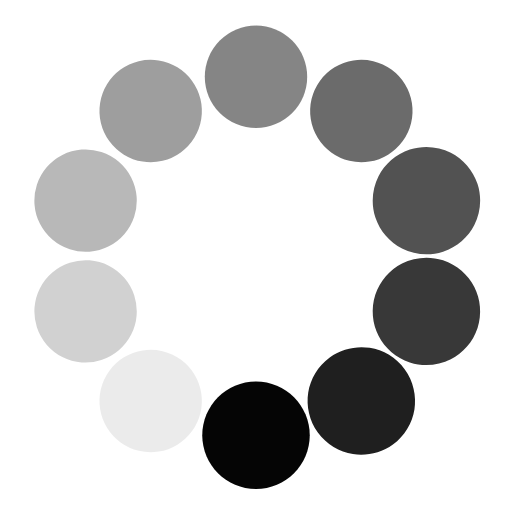
t = 0.00 s
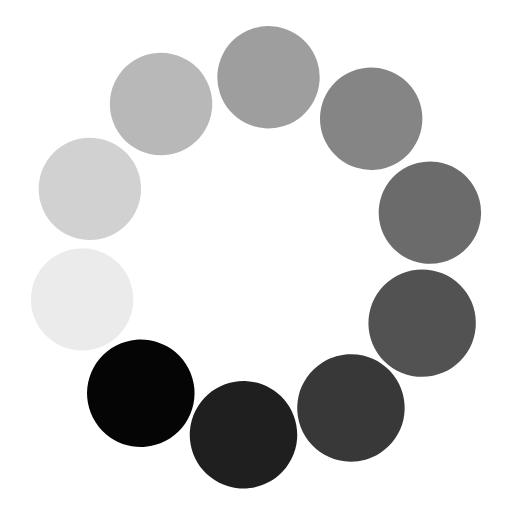
t = 0.09 s
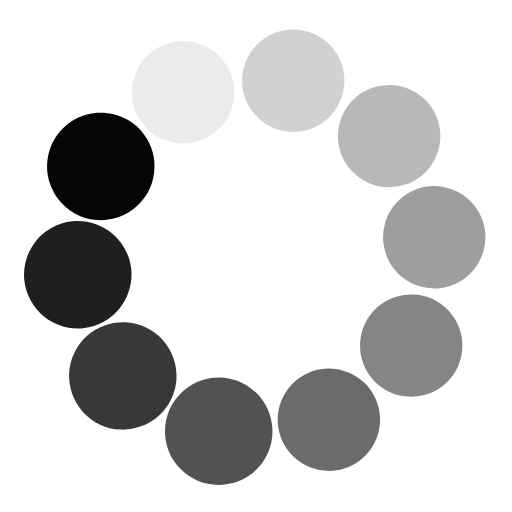
t = 0.20 s
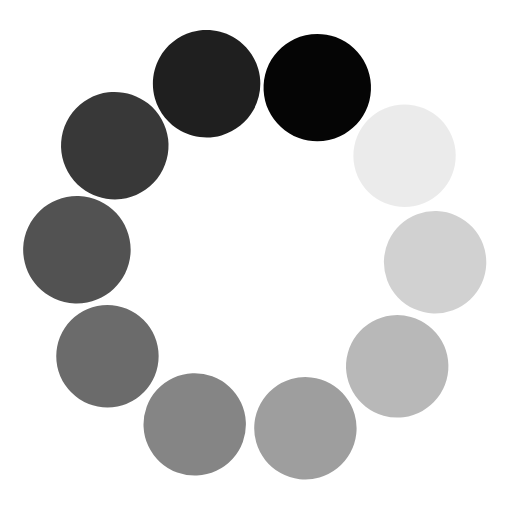
t = 0.30 s
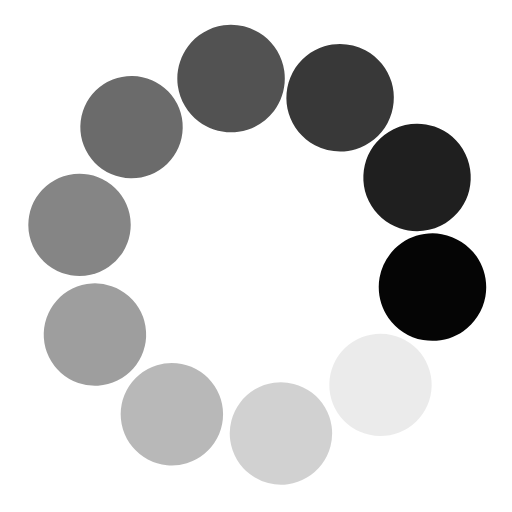
t = 0.41 s
t = 0.50 s: frame unchanged from t = 0.00 s, image omitted

The animated SVG that drew these frames (rendered in a browser with its animation timeline set to each time). Animation: 1 SMIL element (animateTransform=1); one cycle of 0.50 s.

<?xml version="1.0" encoding="utf-8"?>
<svg viewBox="0 0 100 100" width="100" height="100" xmlns="http://www.w3.org/2000/svg">
  <defs/>
  <g style="transform-origin: 50px 50px;">
    <path d="M 50 95.5 C 47.136 95.5 44.448 94.297 42.575 92.425 C 40.703 90.552 39.5 87.864 39.5 85 C 39.5 82.136 40.703 79.448 42.575 77.575 C 44.448 75.703 47.136 74.5 50 74.5 C 52.864 74.5 55.552 75.703 57.425 77.575 C 59.297 79.448 60.5 82.136 60.5 85 C 60.5 87.864 59.297 90.552 57.425 92.425 C 55.552 94.297 52.864 95.5 50 95.5 Z" data-idx="18" opacity="0.980005" style="">
    </path>
    <path d="M 76.744 86.81 C 74.427 88.494 71.545 89.1 68.93 88.687 C 66.314 88.272 63.761 86.804 62.078 84.487 C 60.394 82.17 59.788 79.289 60.201 76.673 C 60.616 74.058 62.084 71.504 64.401 69.821 C 66.718 68.137 69.6 67.531 72.215 67.944 C 74.831 68.359 77.384 69.827 79.067 72.144 C 80.751 74.461 81.357 77.343 80.944 79.958 C 80.529 82.574 79.061 85.127 76.744 86.81 Z" data-idx="15" opacity="0.880005" style="">
    </path>
    <path d="M 93.273 64.06 C 92.388 66.784 90.413 68.969 88.054 70.172 C 85.694 71.373 82.766 71.687 80.042 70.802 C 77.318 69.917 75.134 67.942 73.931 65.583 C 72.729 63.223 72.416 60.295 73.301 57.571 C 74.186 54.847 76.161 52.662 78.52 51.46 C 80.88 50.258 83.808 49.944 86.532 50.83 C 89.255 51.715 91.44 53.689 92.643 56.048 C 93.845 58.408 94.158 61.336 93.273 64.06 Z" data-idx="12" opacity="0.780005" style="">
    </path>
    <path d="M 93.273 35.94 C 94.158 38.664 93.845 41.592 92.643 43.952 C 91.44 46.311 89.255 48.286 86.532 49.171 C 83.808 50.056 80.88 49.742 78.52 48.54 C 76.161 47.338 74.186 45.153 73.301 42.429 C 72.416 39.705 72.729 36.777 73.931 34.417 C 75.134 32.058 77.318 30.083 80.042 29.198 C 82.766 28.313 85.694 28.627 88.054 29.828 C 90.413 31.031 92.388 33.216 93.273 35.94 Z" data-idx="9" opacity="0.680005" style="">
    </path>
    <path d="M 50 5 H 50 A 10 10 0 0 1 60 15 V 15 A 10 10 0 0 1 50 25 H 50 A 10 10 0 0 1 40 15 V 15 A 10 10 0 0 1 50 5 Z" data-idx="6" opacity="0.580005" transform="matrix(0.809017, 0.587785, -0.587785, 0.809017, 38.938412, -19.840113)" style="">
    </path>
    <path d="M 50 5 H 50 A 10 10 0 0 1 60 15 V 15 A 10 10 0 0 1 50 25 H 50 A 10 10 0 0 1 40 15 V 15 A 10 10 0 0 1 50 5 Z" data-idx="3" opacity="0.480005">
      <title>6</title>
    </path>
    <path d="M 50 5 H 50 A 10 10 0 0 1 60 15 V 15 A 10 10 0 0 1 50 25 H 50 A 10 10 0 0 1 40 15 V 15 A 10 10 0 0 1 50 5 Z" data-idx="30" opacity="0.380005" transform="matrix(0.809017, -0.587785, 0.587785, 0.809017, -19.840113, 38.938412)">
    </path>
    <path d="M 50 5 H 50 A 10 10 0 0 1 60 15 V 15 A 10 10 0 0 1 50 25 H 50 A 10 10 0 0 1 40 15 V 15 A 10 10 0 0 1 50 5 Z" data-idx="27" opacity="0.280005" transform="matrix(0.309017, -0.951057, 0.951057, 0.309017, -13.003679, 82.101976)">
    </path>
    <path d="M 50 5 H 50 A 10 10 0 0 1 60 15 V 15 A 10 10 0 0 1 50 25 H 50 A 10 10 0 0 1 40 15 V 15 A 10 10 0 0 1 50 5 Z" data-idx="24" opacity="0.180005" transform="matrix(-0.309017, -0.951057, 0.951057, -0.309017, 17.898024, 113.003679)">
    </path>
    <path d="M 50 5 H 50 A 10 10 0 0 1 60 15 V 15 A 10 10 0 0 1 50 25 H 50 A 10 10 0 0 1 40 15 V 15 A 10 10 0 0 1 50 5 Z" data-idx="21" opacity="0.080005" transform="matrix(-0.809017, -0.587785, 0.587785, -0.809017, 61.061589, 119.840113)">
    </path>
    <animateTransform id="anim1" type="rotate" additive="sum" attributeName="transform" values="0;40;80;120;160;200;240;280;320" begin="0;anim1.end" dur="0.5s" fill="freeze" calcMode="discrete"/>
  </g>
</svg>
